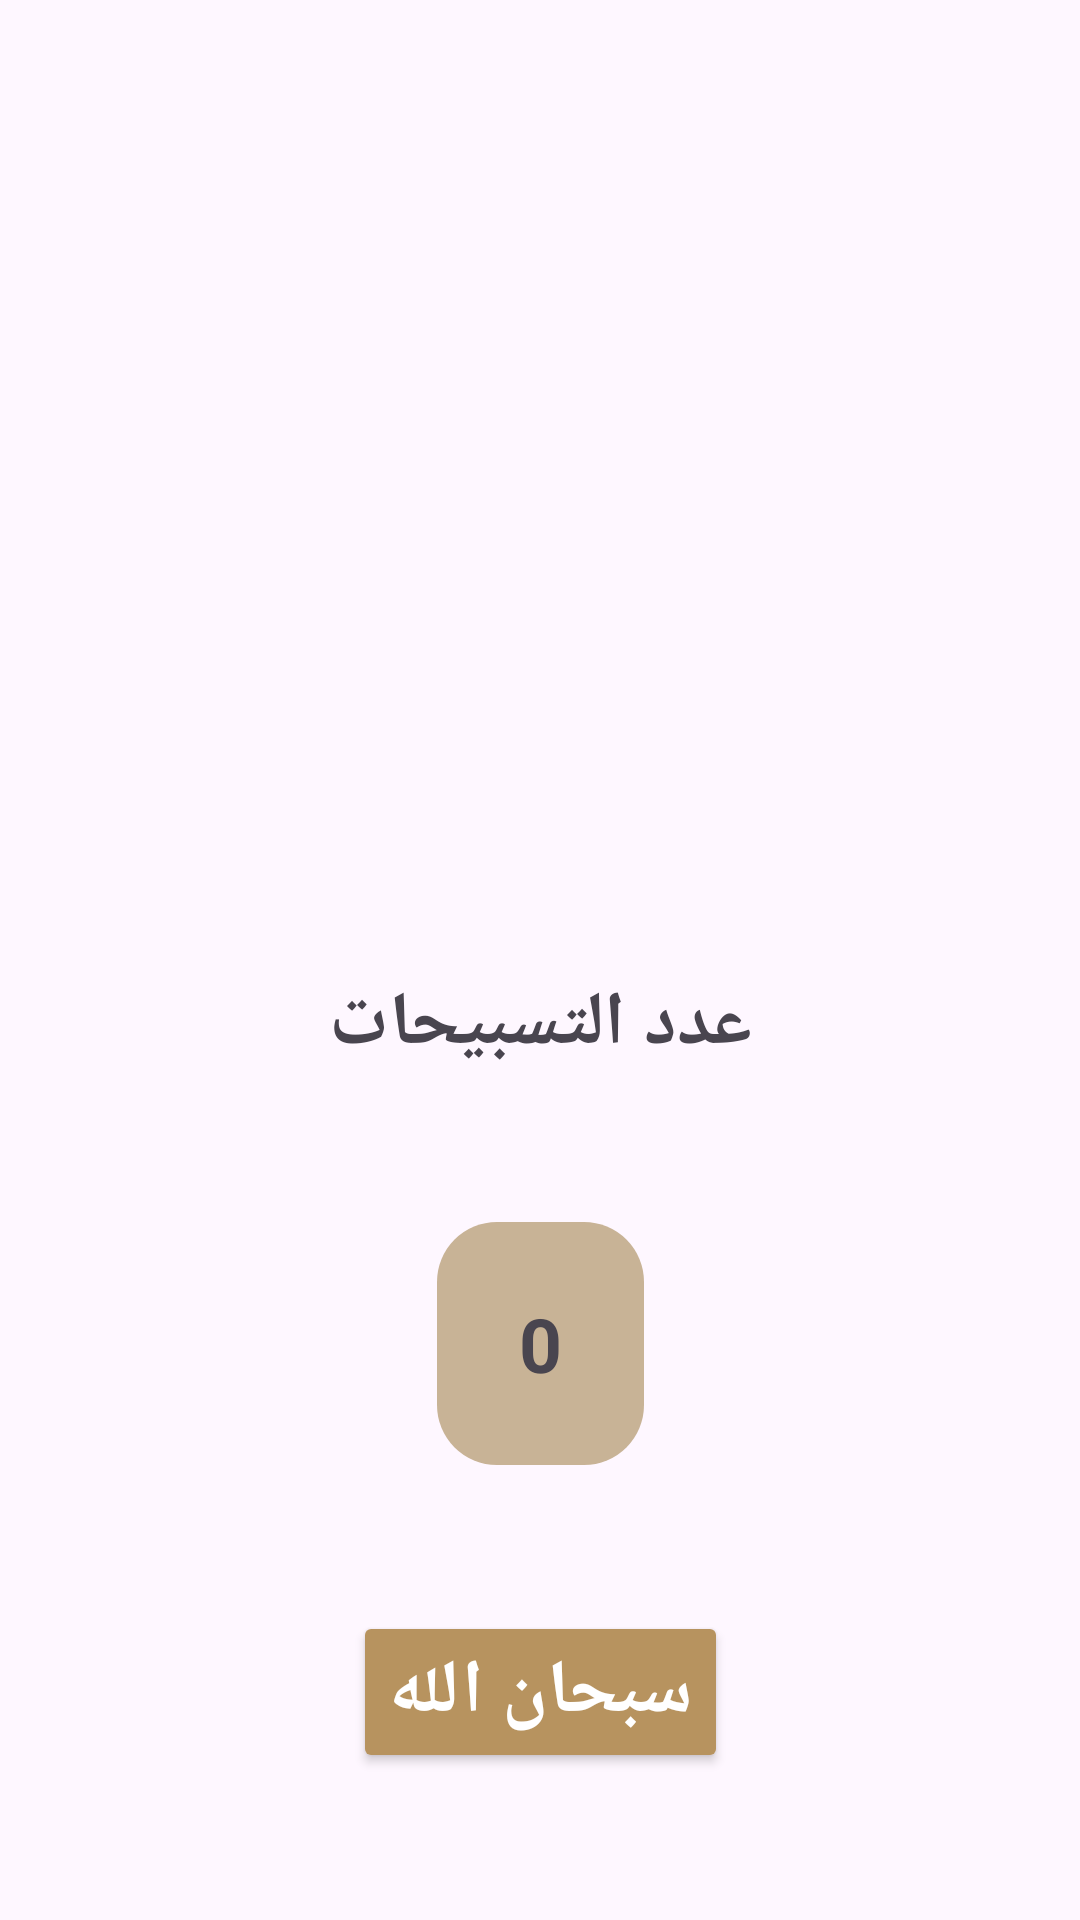

Android layout source for this screen:
<!-- AndroidManifest.xml: application theme Theme.Islamy_Mohamed -->
<!-- res/layout/fragment_sebha.xml -->
<?xml version="1.0" encoding="utf-8"?>
<androidx.constraintlayout.widget.ConstraintLayout xmlns:android="http://schemas.android.com/apk/res/android"
    android:layout_width="match_parent"
    android:layout_height="match_parent"
    xmlns:app="http://schemas.android.com/apk/res-auto">
    <ImageView
        android:id="@+id/headOfSepha"
        android:layout_width="wrap_content"
        android:layout_height="100dp"
        android:adjustViewBounds="true"
        app:layout_constraintLeft_toLeftOf="parent"
        app:layout_constraintTop_toTopOf="parent"
        app:layout_constraintRight_toRightOf="parent"
        style="@style/headSebhaStyle"
        android:layout_marginLeft="35dp"
        />
    <ImageView
        android:id="@+id/bodyOfSepha"
        android:layout_width="wrap_content"
        android:layout_height="200dp"
        android:adjustViewBounds="true"
        app:layout_constraintTop_toBottomOf="@id/headOfSepha"
        app:layout_constraintStart_toStartOf="parent"
        app:layout_constraintEnd_toEndOf="parent"
        android:layout_marginTop="-25dp"
        style="@style/bodySebhaStyle"
        />

    <TextView
        android:id="@+id/num_taspeh"
        android:layout_width="wrap_content"
        android:layout_height="wrap_content"
        app:layout_constraintStart_toStartOf="parent"
        app:layout_constraintEnd_toEndOf="parent"
        app:layout_constraintTop_toBottomOf="@id/bodyOfSepha"
        android:text="عدد التسبيحات"
        app:layout_constraintBottom_toTopOf="@id/num_Of_taspeh"
        android:textSize="25sp"
        android:textStyle="bold"
        />
    <TextView
        android:id="@+id/num_Of_taspeh"
        android:layout_width="69dp"
        android:layout_height="81dp"
        app:layout_constraintTop_toBottomOf="@id/num_taspeh"
        app:layout_constraintStart_toStartOf="parent"
        app:layout_constraintEnd_toEndOf="parent"
        android:text="0"
        style="@style/textCountSephaStyle"
        app:layout_constraintBottom_toTopOf="@id/btn_taspeh"
        android:gravity="center"
        android:background="@drawable/shape_of_num_taspeh"
        android:textSize="25sp"
        android:textStyle="bold"
        />
    <Button
        android:id="@+id/btn_taspeh"
        android:layout_width="wrap_content"
        android:layout_height="wrap_content"
        app:layout_constraintTop_toBottomOf="@id/num_Of_taspeh"
        app:layout_constraintStart_toStartOf="parent"
        app:layout_constraintBottom_toBottomOf="parent"
        app:layout_constraintEnd_toEndOf="parent"
        android:text="سبحان الله"
        style="@style/btnCountSephaStyle"
        android:gravity="center"
        android:textSize="25sp"
        android:textStyle="bold"
        />
</androidx.constraintlayout.widget.ConstraintLayout>
<!-- resources referenced by this layout -->
<resources>
  <!-- drawable shape_of_num_taspeh (drawable) -->
  <?xml version="1.0" encoding="utf-8"?>
  <shape  android:shape="rectangle" xmlns:android="http://schemas.android.com/apk/res/android">
      <solid android:color="@color/colorGold2" />
      <corners android:radius="20dp" />
  </shape>
  <style name="bodySebhaStyle">
          <item name="android:src">@drawable/body_of_sebha</item>
      </style>
  <style name="btnCountSephaStyle">
          <item name="android:backgroundTint">@color/colorGold</item>
          <item name="android:textColor">@color/white</item>
      </style>
  <style name="headSebhaStyle">
          <item name="android:src">@drawable/imgsepha</item>
      </style>
  <style name="textCountSephaStyle">
          <item name="android:backgroundTint">@null</item>
          <item name="android:textColor">@null</item>
      </style>
  <style name="Theme.Islamy_Mohamed" parent="Base.Theme.Islamy_Mohamed" />
  <color name="colorGold2">#C8B396</color>
  <color name="colorGold">#B7935F</color>
  <color name="white">#FFFFFFFF</color>
  <style name="Base.Theme.Islamy_Mohamed" parent="Theme.Material3.DayNight.NoActionBar">
          
           <item name="colorPrimary">@color/colorGold</item>
      </style>
</resources>
